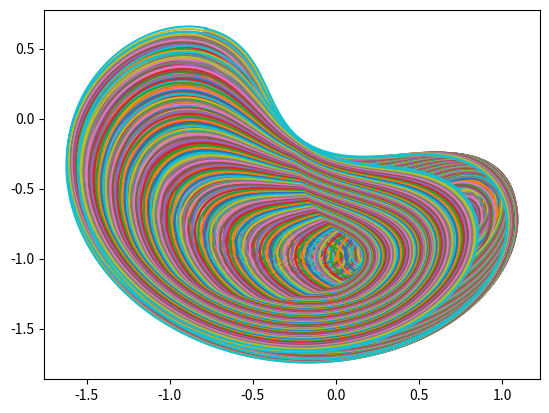
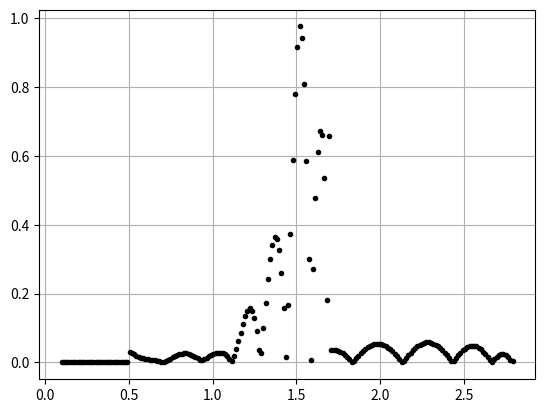

Source code (Python) for these figures, in order:
import numpy as np
from matplotlib import pyplot as plt
from scipy.integrate import solve_ivp
import math

def odeCR3BP(t, p, mu):
    R = np.sqrt((p[0] + mu)**2 + p[1]**2)
    r = np.sqrt((p[0] - 1 + mu)**2 + p[1]**2)
    dpdt = np.array([p[2], p[3],
    2 * p[3] + p[0] - (1 - mu) * (p[0] + mu) / R**3 - mu * (p[0] - 1 + mu) / r**3,
    -2 * p[2] + p[1] - (1 - mu) * p[1] / R**3 - mu * p[1] / r**3])

    return dpdt


mu = 1/82

x1 = lambda a: np.cos(a + np.pi/3) - mu
x2 = lambda a: -np.sin(a + np.pi/3)

def v1(a):
    if a<0.5 and a>=0:
        x = ((-0.021469986*a - 0.0003111248*math.log(a) - 0.0014662967)*math.cos(4.2054663*a**2.4511335)) #1.1e-05
    elif a>=0.5 and a<1.7:
        x = (0.0148235485*a*(3.7456698*a**2 - math.cos(a)) - 0.0148235485*math.exp(a*math.cos((a - 1.1082239)*(a**1.4377148 + 3.5604722)))) #6.1e-4
    elif a>=1.7 and a<2.8:
        x = ((a + math.log(a))*(a*(-0.059331506*a + 1.63273748380587e-7*math.exp((a - 0.5849132)**a) + 0.34727088) - 0.3137545) + 0.038643904) #1.3e-4
    else:
        x = (-a*np.exp(-3.6822217*a**(-2.8971705) - 1.238104*a**3.7654412) + 0.046486337*a - 0.0993868964965362*a*np.exp(-a))
    return x
def v2(a):
    if a<0.5 and a>=0:
        x =  (a*(0.057326578*a*math.cos(3.8822086*a - 2.3752067705845) + 0.0466879)) #7.3e-06
    elif a>=0.5 and a<1.7:
        x =  (0.0792431078064456*(a*(-0.191229236651487*math.cos(6.225616*a) 
                                     + math.exp(-0.036783073*math.cos(14.072274*a)*math.cos(2.849237*a - 0.6214909))))**1.4583089) #4.8e-4
    elif a>=1.7 and a<2.8:
        x = (a*(0.31209984*a + (-0.07542186*a + 0.026630582*math.exp(a) + 0.56088626)*math.cos(a)) - 0.58147573) #5.8e-5
    else:
        x =  (-0.02230581*(np.exp(a) + np.exp(np.cos((a**2)**0.95246226 - 1.3307008))*np.cos(3.6634598*a))*np.cos(2.0136378*a) + 0.052785624)
    return x
def T(a):
    if a<0.5 and a>=0:
        x =  (a**1.97235084*(-0.94786483*a + 0.798210717383035*a**a*math.cos(6.512141*a) + 1.13389117016559) + 21.027468) #6.9e-05
    elif a>=0.5 and a<1.7:
        x = (a + 0.2820783*math.exp(math.cos(4.1242228*a**1.7214167)) - math.cos(a) - math.cos(a*(a + 0.19541843)) + math.cos(4.0326896*a + 0.918334923647024) + 22.964064) #7.4e-3
    elif a>=1.7 and a<2.8:
        x = (1.0*math.log((a - 0.055466864)**(-1.4048711) - 2998199322.79278*math.exp(a)**(-16.559324)) - 2.06719275110082e-13*math.cos(a - 1.4642737)**(-16.55932) + 26.737839) #7.7e-4
    else:
        x = (-8.61150672305524*np.exp(-0.8734633*a**5.4633574 - 0.12579775409572*np.sin(a)*np.cos(a**5.97746) - 0.360278500850849*np.cos(a)*np.cos(a**5.97746)) + 1.0*np.cos(a**0.8264235) + 26.011023)
    return x     
#v1 = lambda a: (-a*np.exp(-3.6822217*a**(-2.8971705) - 1.238104*a**3.7654412) + 0.046486337*a - 0.0993868964965362*a*np.exp(-a) + 0.29494765*a*np.exp(-3.6822217*a**(-2.8971705)))
#v2 = lambda a: (-0.02230581*(np.exp(a) + np.exp(np.cos((a**2)**0.95246226 - 1.3307008))*np.cos(3.6634598*a))*np.cos(2.0136378*a) + 0.052785624)
#T = lambda a: (-8.61150672305524*np.exp(-0.8734633*a**5.4633574 - 0.12579775409572*np.sin(a)*np.cos(a**5.97746) - 0.360278500850849*np.cos(a)*np.cos(a**5.97746)) + 1.0*np.cos(a**0.8264235) + 26.011023)

a = np.linspace(0.1, 2.8-0.01, 200)

fig_man, ax_man = plt.subplots(1)
fig_res, ax_res = plt.subplots(1)
for i in range(a.size):
    #print(i)
    p0 = np.array([x1(a[i]), x2(a[i]), v1(a[i]), v2(a[i])])
    p = solve_ivp(lambda t, p: odeCR3BP(t, p, mu),
                  t_span=(0, T(a[i])),
                  y0=p0,
                  method='LSODA',
                  t_eval = np.linspace(0, T(a[i]), 1000),
                  atol=1e-8,
                  rtol=1e-8)
    ax_man.plot(p.y[0,:], p.y[1,:])
    ax_res.plot(a[i], np.linalg.norm(p.y[:,-1] - p0), '.k')
plt.grid()
plt.show()
